Photos from the image-classification dataset "bitmaps" in the GitHub repository gojira/fastai-v3-projects. Its 2 classes are: anomaly, normal.

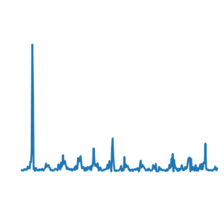
Label: normal

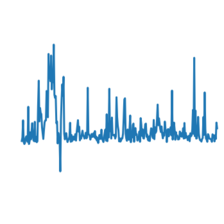
Label: normal

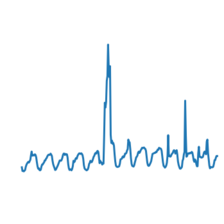
Label: normal

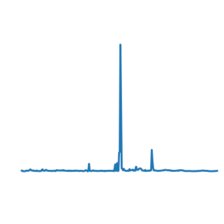
Label: normal

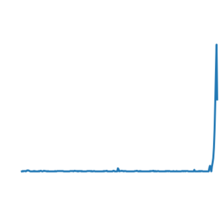
Label: anomaly

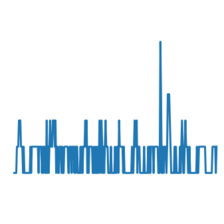
Label: normal
